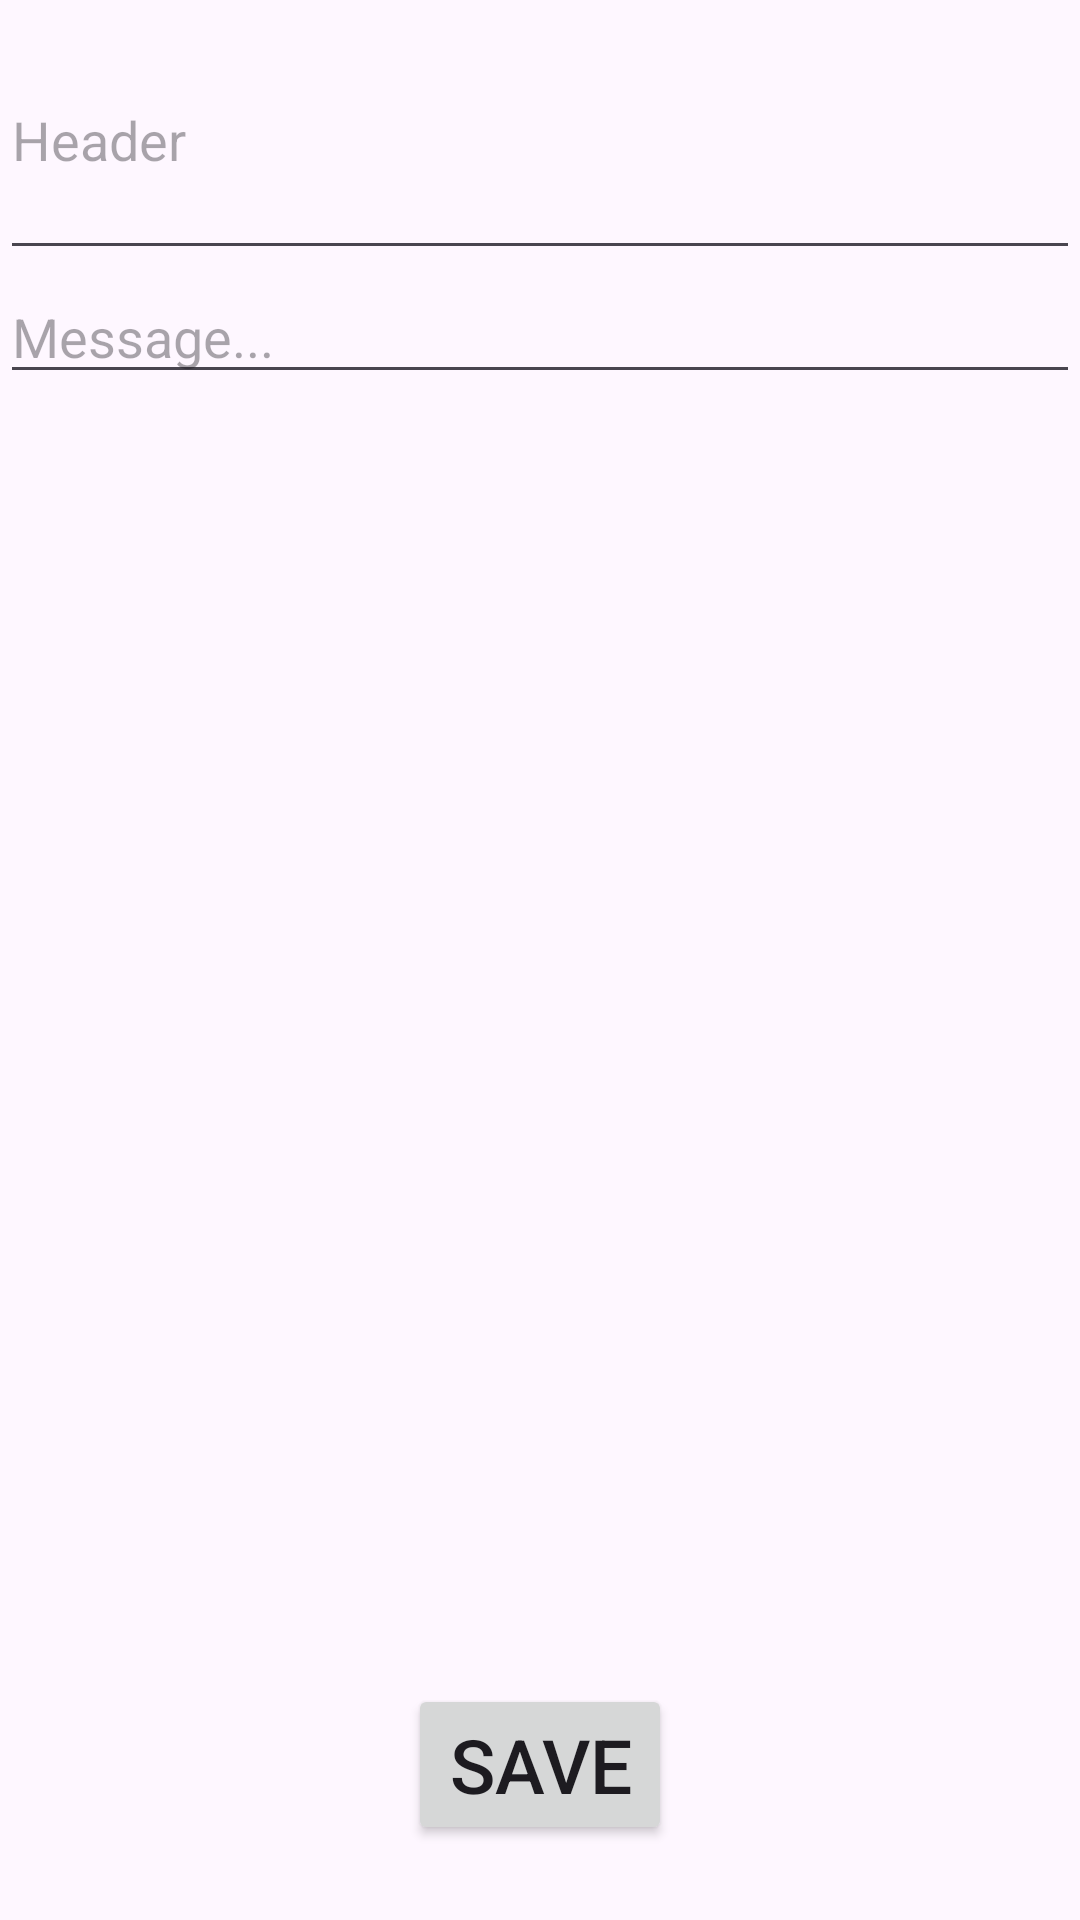

This screen was rendered from an Android layout file. Write that file and the resources it references.
<!-- AndroidManifest.xml: application theme Theme.AndroidHomework -->
<!-- res/layout/activity_new_note.xml -->
<?xml version="1.0" encoding="utf-8"?>
<androidx.constraintlayout.widget.ConstraintLayout xmlns:android="http://schemas.android.com/apk/res/android"
    xmlns:app="http://schemas.android.com/apk/res-auto"
    xmlns:tools="http://schemas.android.com/tools"
    android:id="@+id/main"
    android:layout_width="match_parent"
    android:layout_height="match_parent"
    tools:context=".presentation.view.activities.ht19.NewNoteActivity">

    <androidx.appcompat.widget.AppCompatEditText
        android:id="@+id/ann_header_acet"
        android:layout_width="match_parent"
        android:layout_height="90dp"
        app:layout_constraintTop_toTopOf="parent"
        app:layout_constraintStart_toStartOf="parent"
        app:layout_constraintEnd_toEndOf="parent"
        android:hint="Header"/>

    <androidx.appcompat.widget.AppCompatEditText
        android:id="@+id/ann_message_acet"
        android:layout_width="match_parent"
        android:layout_height="wrap_content"
        app:layout_constraintTop_toBottomOf="@id/ann_header_acet"
        app:layout_constraintStart_toStartOf="parent"
        app:layout_constraintEnd_toEndOf="parent"
        android:hint="Message..."/>

    <androidx.appcompat.widget.AppCompatButton
        android:id="@+id/ann_save_acb"
        android:layout_width="wrap_content"
        android:layout_height="wrap_content"
        app:layout_constraintStart_toStartOf="parent"
        app:layout_constraintEnd_toEndOf="parent"
        app:layout_constraintBottom_toBottomOf="parent"
        android:layout_marginBottom="25dp"
        android:text="Save"
        android:textSize="25dp"/>

    <ProgressBar
        android:id="@+id/ann_progressBar"
        android:layout_width="50dp"
        android:layout_height="50dp"
        android:visibility="invisible"
        app:layout_constraintTop_toTopOf="parent"
        app:layout_constraintBottom_toBottomOf="parent"
        app:layout_constraintStart_toStartOf="parent"
        app:layout_constraintEnd_toEndOf="parent"/>


</androidx.constraintlayout.widget.ConstraintLayout>
<!-- resources referenced by this layout -->
<resources>
  <style name="Theme.AndroidHomework" parent="Base.Theme.AndroidHomework" />
  <style name="Base.Theme.AndroidHomework" parent="Theme.Material3.DayNight.NoActionBar">
          
          
      </style>
</resources>
